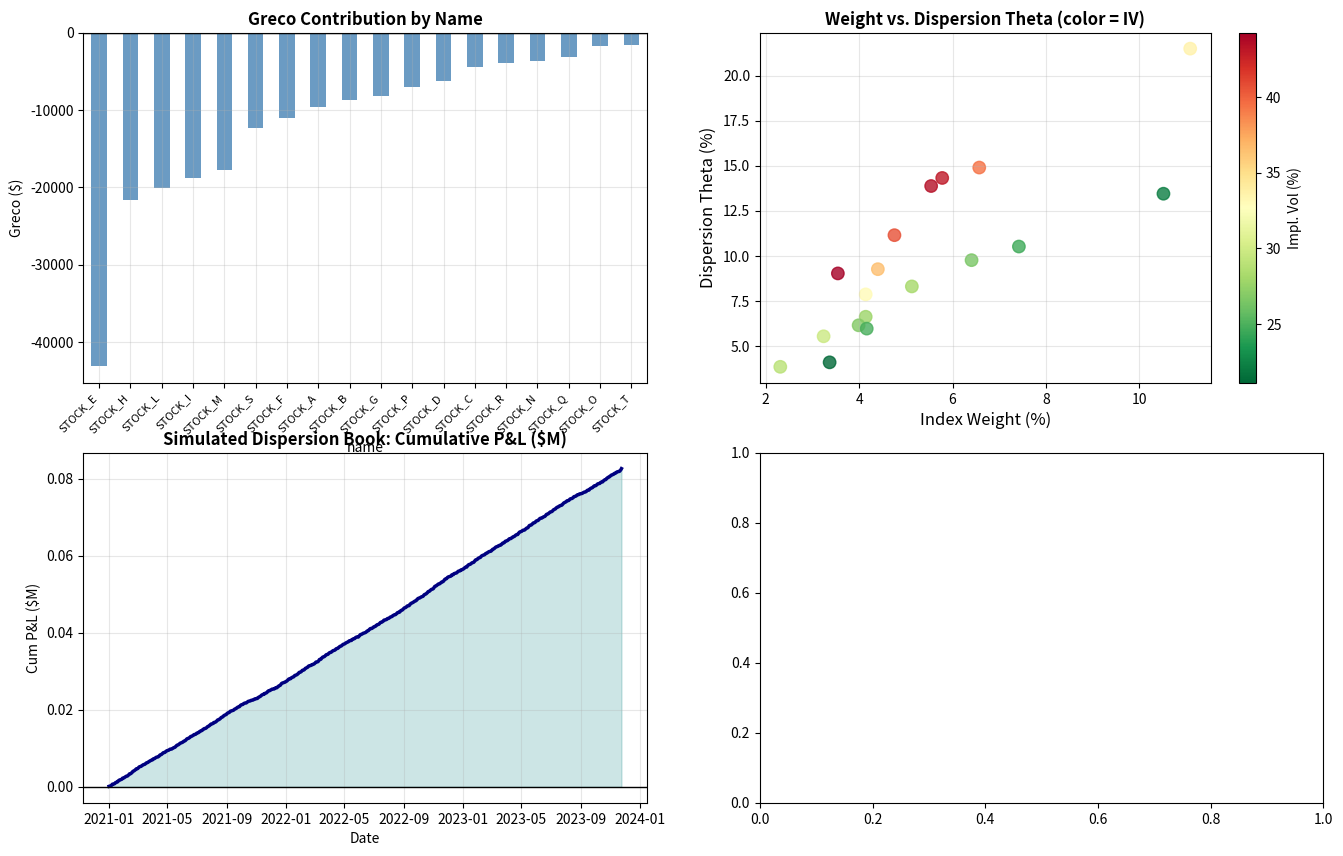

Reproduce this figure in Python. (Note: this script raises an exception after producing the figure.)
# -*- coding: utf-8 -*-
"""Institutional Dispersion Book.ipynb

Automatically generated by Colab.

Original file is located at
    https://colab.research.google.com/drive/1S1H2NXTUH9DAYTT9p5j9TwCbvSqWNmLw
"""

import numpy as np
import pandas as pd
import matplotlib.pyplot as plt
import matplotlib.dates as mdates
from scipy.optimize import minimize
from dataclasses import dataclass, field
from typing import List, Dict, Optional
import warnings
warnings.filterwarnings('ignore')

@dataclass
class DispersionPosition:
    name: str
    weight: float
    theta: float
    ivol: float

@dataclass
class DispersionBookConfig:
    """Configuration for institutional dispersion book."""
    max_names: int = 50
    min_weight_threshold: float = 0.005
    max_single_corr_vega: float = 0.15
    target_corr_vega: float = -1e6
    max_sector_conc: float = 0.30
    roll_freq_days: int = 21
    transaction_cost_idx: float = 0.004
    transaction_cost_stk: float = 0.010
    tenor_days: int = 63

class InstitutionalDispersionBook:
    def __init__(self, config: DispersionBookConfig = None):
        self.config = config or DispersionBookConfig()
        self.positions: List[DispersionPosition] = []
        self.risk_report: Dict = {}
        self.daily_pnl_history: pd.Series = pd.Series(dtype=float)

    def screen_universe(self, weights: np.ndarray,
                        stock_ivols: np.ndarray,
                        sectors: Optional[np.ndarray] = None,
                        names: Optional[List[str]] = None) -> np.ndarray:
        """
        Screen universe for dispersion book eligibility.
        Returns boolean mask of eligible names.
        """
        N = len(weights)
        config = self.config

        eligible = np.ones(N, dtype=bool)

        # 1. Minimum weight threshold
        eligible &= (weights >= config.min_weight_threshold)

        # 2. Sort by weight, take top N names
        if eligible.sum() > config.max_names:
            top_idx = np.argsort(weights)[::-1][:config.max_names]
            mask = np.zeros(N, dtype=bool)
            mask[top_idx] = True
            eligible &= mask

        # 3. Sector concentration check (if sectors provided)
        if sectors is not None:
            unique_sectors = np.unique(sectors[eligible])
            for s in unique_sectors:
                sector_w = weights[eligible & (sectors == s)].sum()
                total_w = weights[eligible].sum()
                if sector_w / total_w > config.max_sector_conc:
                    # Remove smallest-weight names in this sector until limit met
                    sector_names = np.where(eligible & (sectors == s))[0]
                    sector_weights = weights[sector_names]
                    sort_idx = np.argsort(sector_weights)
                    cumulative = 0
                    for idx in sort_idx:
                        cumulative += sector_weights[idx]
                        if sector_w - cumulative <= config.max_sector_conc * total_w:
                            break
                        eligible[sector_names[idx]] = False

        print(f"Universe screening: {eligible.sum()} / {N} names eligible")
        print(f"Weight coverage: {weights[eligible].sum() / weights.sum():.1%}")
        return eligible

    def optimize_weights(self,
                         w_raw: np.ndarray,
                         stock_ivols: np.ndarray,
                         idx_ivol: float,
                         eligible: np.ndarray,
                         scheme: str = 'vega') -> np.ndarray:
        """
        Optimize dispersion position weights.

        Schemes:
        'vega': theta_i = w_i * sig_i / sig_I
        'variance': theta_i = w_i^2
        'optimal': minimize tracking error of correlation exposure
        """
        w = w_raw.copy()
        w[~eligible] = 0
        w /= w.sum() # Renormalize over eligible names

        if scheme == 'vega':
            theta = w * stock_ivols / idx_ivol
        elif scheme == 'variance':
            theta = w ** 2 / (w ** 2).sum()
        elif scheme == 'optimal':
            # Minimize variance of implied correlation estimate
            N = len(w)

            def objective(theta):
                theta = np.abs(theta)
                # Implied corr approximation sensitivity
                sens = theta * stock_ivols ** 2 / idx_ivol
                return np.var(sens) # Minimize heterogeneity

            x0 = w * stock_ivols / idx_ivol
            x0 = x0[eligible]

            res = minimize(
                lambda x: objective(x),
                x0,
                method='SLSQP',
                bounds=[(0, 0.20)] * eligible.sum(),
                constraints={'type': 'eq', 'fun': lambda x: x.sum() - 1.0}
            )
            theta_eligible = np.abs(res.x)
            theta = np.zeros(N)
            theta[eligible] = theta_eligible

        theta[~eligible] = 0
        return theta

    def compute_portfolio_greeks(self,
                                 weights: np.ndarray,
                                 theta: np.ndarray,
                                 stock_ivols: np.ndarray,
                                 idx_ivol: float,
                                 notional: float) -> dict:
        """Compute full Greek profile of the dispersion book."""
        sig_wbar = np.dot(weights, stock_ivols)
        var_avg = np.dot(weights ** 2, stock_ivols ** 2)

        # Implied correlation
        denom = sig_wbar ** 2 - var_avg
        impl_corr = (idx_ivol ** 2 - var_avg) / denom if denom > 1e-10 else np.nan

        # Greco: dPnL / d_rho (overall book)
        greco = -notional * (sig_wbar ** 2 - var_avg)

        # Vega of book (total, by leg)
        vega_idx = -notional * 2 * idx_ivol # Short index vega
        vega_stk = notional * np.sum(theta * 2 * stock_ivols) # Long stock vega
        net_vega = vega_idx + vega_stk

        # Gamma (relative)
        gamma_idx = -notional / (idx_ivol ** 2)
        gamma_stk = notional * np.sum(theta / stock_ivols ** 2)
        net_gamma = gamma_idx + gamma_stk

        # Per-name Greco contribution
        greco_by_name = -notional * theta * (2 * weights * stock_ivols * sig_wbar - 2 * weights ** 2 * stock_ivols ** 2)
        return {
            'implied_corr': impl_corr,
            'greco_total': greco,
            'vega_idx': vega_idx,
            'vega_stk': vega_stk,
            'net_vega': net_vega,
            'gamma_idx': gamma_idx,
            'gamma_stk': gamma_stk,
            'net_gamma': net_gamma,
            'greco_by_name': greco_by_name,
            'corr_vega_ratio': greco / notional,
        }

    def transaction_cost(self,
                         theta_old: np.ndarray,
                         theta_new: np.ndarray,
                         stock_ivols: np.ndarray,
                         idx_ivol_old: float,
                         idx_ivol_new: float,
                         notional: float) -> float:
         """Estimate total transaction cost for rebalance."""
         cfg = self.config

         # Index leg rehedge cost (always happens at roll)
         tc_idx = notional * cfg.transaction_cost_idx * idx_ivol_old

         # Stock leg adjustment costs
         delta_theta = np.abs(theta_new - theta_old)
         tc_stk = notional * np.sum(delta_theta * cfg.transaction_cost_stk * stock_ivols)

         return tc_idx + tc_stk

    def run_backtest(self,
                     data: pd.DataFrame,
                     notional: float = 10_000_000,
                     rebal_freq: int = 21) -> pd.DataFrame:
        results = []
        T = len(data)
        for t in range(0, T, rebal_freq):
            if t + rebal_freq > T:
                break

            row = data.iloc[t]
            period_end = min(t + rebal_freq, T)
            period_data = data.iloc[t:period_end]

            avg_impl_corr = row.get('impl_corr', 0.45)
            avg_real_corr = period_data['real_corr'].mean()

            sig_wb = row.get('sigma_w_bar', 0.28)
            var_avg = row.get('var_avg', 0.06)

            period_pnl = notional * (avg_impl_corr - avg_real_corr) * (sig_wb ** 2 - var_avg)

            results.append({
                'date': data.index[t],
                'period_pnl': period_pnl,
                'impl_corr': avg_impl_corr,
                'real_corr': avg_real_corr,
                'crp': avg_impl_corr - avg_real_corr,
            })

        df = pd.DataFrame(results).set_index('date')
        df['cum_pnl'] = df['period_pnl'].cumsum()
        return df

# =================== FULL DEMO ===================
np.random.seed(42)
N_names = 20
T_days = 756 # 3 years

# Generate synthetic universe
weights_raw = np.random.dirichlet(np.ones(N_names) * 3)
stock_ivols = np.random.uniform(0.20, 0.45, N_names)
sectors = np.random.choice(['Tech', 'Fin', 'Health', 'Energy', 'Cons'], N_names)
idx_ivol = 0.18 # Index implied vol
names = [f'STOCK_{chr(65+i)}' for i in range(N_names)]

book = InstitutionalDispersionBook()

# Screen universe
eligible = book.screen_universe(weights_raw, stock_ivols, sectors, names)

# Optimize weights
theta = book.optimize_weights(weights_raw, stock_ivols, idx_ivol, eligible, scheme='vega')

# Compute Greeks
greeks = book.compute_portfolio_greeks(
    weights_raw[eligible],
    theta[eligible],
    stock_ivols[eligible],
    idx_ivol,
    notional=10_000_000
)

print("\n ===== DISPERSION BOOK GREEKS DASHBOARD ===== ")
print(f"Implied Correlation: {greeks['implied_corr']:.3f}")
print(f"Greco (dP/ d_rho): ${greeks['greco_total']: >12,.0f}")
print(f"Net Vega: ${greeks['net_vega']: >12,.0f}")
print(f"Net Gamma: {greeks['net_gamma']: >12.4f}")
print(f"1% Corr Move Impact: ${greeks['greco_total'] * 0.01: >12,.0f}")

# Plot per-name Greco contributions
greco_df = pd.DataFrame({
    'name': np.array(names)[eligible],
    'weight': weights_raw[eligible],
    'theta': theta[eligible],
    'ivol': stock_ivols[eligible],
    'greco': greeks['greco_by_name'],
}).sort_values('greco')

fig, axes = plt.subplots(2, 2, figsize=(16, 10))

# Greco by name
greco_df.plot(x='name', y='greco', kind='bar', ax=axes[0, 0],
              color='steelblue', alpha=0.8, legend=False)
axes[0, 0].axhline(0, color='black', lw=1)
axes[0, 0].set_title('Greco Contribution by Name', fontsize=12, fontweight='bold')
axes[0, 0].set_ylabel('Greco ($)')
axes[0, 0].set_xticklabels(greco_df['name'], rotation=45, ha='right', fontsize=8)
axes[0, 0].grid(True, alpha=0.3)

axes[0, 1].scatter(greco_df['weight']*100, greco_df['theta']*100,
                   c=greco_df['ivol']*100, cmap='RdYlGn_r', s=80, alpha=0.8)
axes[0, 1].set_xlabel('Index Weight (%)', fontsize=12)
axes[0, 1].set_ylabel('Dispersion Theta (%)', fontsize=12)
axes[0, 1].set_title('Weight vs. Dispersion Theta (color = IV)', fontsize=12, fontweight='bold')
sm = plt.cm.ScalarMappable(cmap='RdYlGn_r', norm=plt.Normalize(vmin=greco_df['ivol'].min() * 100, vmax=greco_df['ivol'].max() * 100))
plt.colorbar(sm, ax=axes[0, 1], label='Impl. Vol (%)')
axes[0, 1].grid(True, alpha=0.3)

# Simulate rolling P&L
corr_impl_ts = 0.45 + 0.10 * np.sin(np.linspace(0, 4*np.pi, T_days)) + 0.05 * np.random.randn(T_days)
corr_real_ts = corr_impl_ts - 0.15 + 0.06 * np.random.randn(T_days)
corr_impl_ts = np.clip(corr_impl_ts, 0.1, 0.9)
corr_real_ts = np.clip(corr_real_ts, 0.0, 0.9)

crp_ts = corr_impl_ts - corr_real_ts
pnl_daily = 10e6 * crp_ts * (0.28**2 - 0.06) / 252
cum_pnl = np.cumsum(pnl_daily)
dates = pd.date_range('2021-01-01', periods=T_days, freq='B')

axes[1, 0].plot(dates, cum_pnl / 1e6, color='navy', lw=2.5)
axes[1, 0].fill_between(dates, cum_pnl / 1e6, alpha=0.2, color='teal')
axes[1, 0].axhline(0, color='black', lw=1)
axes[1, 0].set_title('Simulated Dispersion Book: Cumulative P&L ($M)', fontsize=12, fontweight='bold')
axes[1, 0].set_xlabel('Date')
axes[1, 0].set_ylabel('Cum P&L ($M)')
axes[1, 0].grid(True, alpha=0.3)
axes[1, 0].xaxis.set_major_formatter(mdates.DateFormatter('%Y-%m'))

# Monthly P&L histogram
monthly_pnl = pd.Series(pnl_daily, index=dates).resample('M').sum() / 1e6
colors_hist = ['teal' if x >= 0 else 'crimson' for x in monthly_pnl]
axes[1, 1].bar(range(len(monthly_pnl)), monthly_pnl.values, color=colors_hist, alpha=0.8)
axes[1, 1].axhline(0, color='black', lw=1.2)
axes[1, 1].axhline(monthly_pnl.mean(), color='navy', ls='--', lw=2, label=f'Mean = ${monthly_pnl.mean():.2f}M')
axes[1, 1].set_title('Monthly P&L ($M)', fontsize=12, fontweight='bold')
axes[1, 1].set_xlabel('Month #')
axes[1, 1].set_ylabel('P&L ($M)')
axes[1, 1].legend(fontsize=11)
axes[1, 1].grid(True, alpha=0.3)

plt.suptitle('Institutional Dispersion Book: Full Risk Dashboard', fontsize=15, fontweight='bold')
plt.tight_layout()
plt.savefig('inst_disp_book_dashboard.pdf', dpi=200, bbox_inches='tight')
plt.show()

# Performance statistics
sharpe = pnl_daily.mean() / pnl_daily.std() * np.sqrt(252)
max_dd = (cum_pnl - np.maximum.accumulate(cum_pnl)).min() / 1e6
win_rate = (pnl_daily > 0).mean()
print(f"\n ===== STRATEGY PERFORMANCE ===== ")
print(f"Annualized Sharpe: {sharpe:.2f}")
print(f"Max Drawdown: ${max_dd:.2f}M")
print(f"Win Rate (daily): {win_rate:.1%}")
print(f"Total P&L: ${cum_pnl[-1]/1e6:.2f}M")
